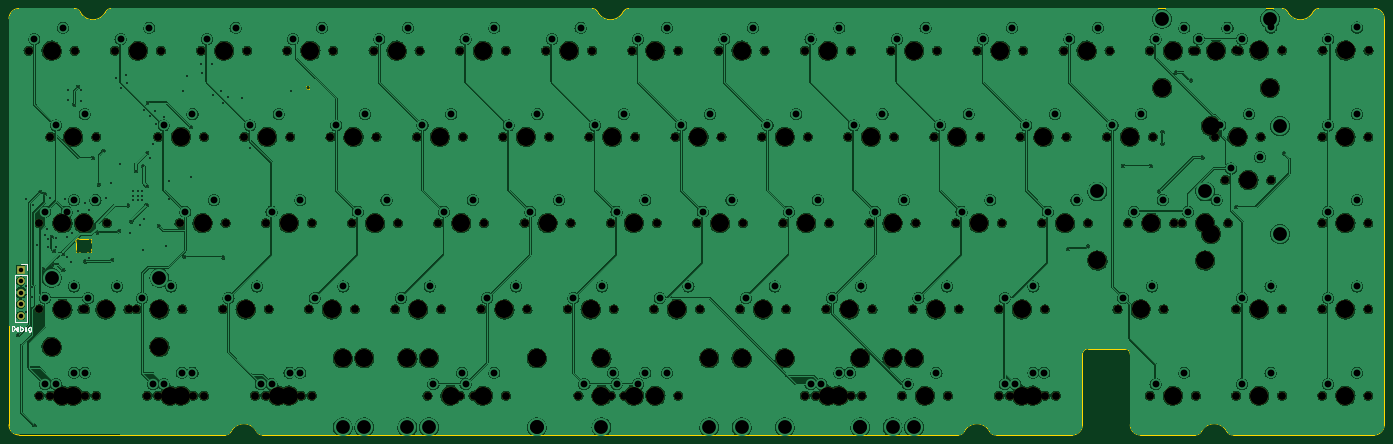
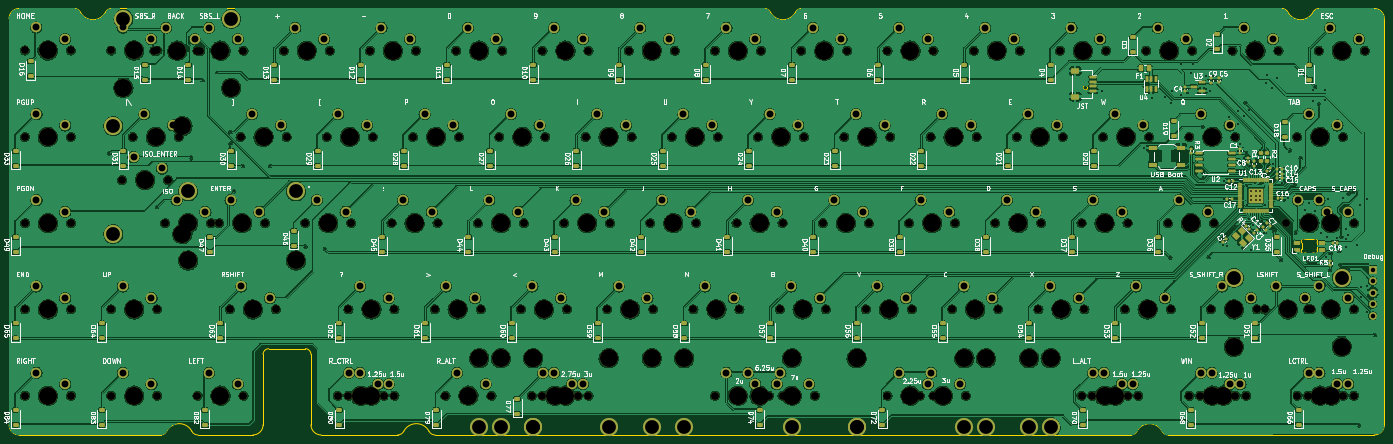
Circuit board: 11 layer files. Board 303.8 x 94.2 mm.
- bottom_copper: rp2040-bakeneko65-CuBottom.gbr (1218866 bytes)
- top_copper: rp2040-bakeneko65-CuTop.gbr (976895 bytes)
- outline: rp2040-bakeneko65-EdgeCuts.gbr (4582 bytes)
- bottom_mask: rp2040-bakeneko65-MaskBottom.gbr (29090 bytes)
- top_mask: rp2040-bakeneko65-MaskTop.gbr (10484 bytes)
- drill: rp2040-bakeneko65-NPTH.drl (4806 bytes)
- drill: rp2040-bakeneko65-PTH.drl (5135 bytes)
- paste: rp2040-bakeneko65-PasteBottom.gbr (13367 bytes)
- paste: rp2040-bakeneko65-PasteTop.gbr (464 bytes)
- bottom_silk: rp2040-bakeneko65-SilkBottom.gbr (320202 bytes)
- top_silk: rp2040-bakeneko65-SilkTop.gbr (13859 bytes)

=== bottom_copper: rp2040-bakeneko65-CuBottom.gbr (1218866 bytes, source omitted) ===
=== top_copper: rp2040-bakeneko65-CuTop.gbr (976895 bytes, source omitted) ===
=== outline: rp2040-bakeneko65-EdgeCuts.gbr ===
%TF.GenerationSoftware,KiCad,Pcbnew,7.0.2-0*%
%TF.CreationDate,2023-05-06T19:18:39+03:00*%
%TF.ProjectId,rp2040-bakeneko65,72703230-3430-42d6-9261-6b656e656b6f,rev?*%
%TF.SameCoordinates,Original*%
%TF.FileFunction,Profile,NP*%
%FSLAX46Y46*%
G04 Gerber Fmt 4.6, Leading zero omitted, Abs format (unit mm)*
G04 Created by KiCad (PCBNEW 7.0.2-0) date 2023-05-06 19:18:39*
%MOMM*%
%LPD*%
G01*
G04 APERTURE LIST*
%TA.AperFunction,Profile*%
%ADD10C,0.200000*%
%TD*%
%TA.AperFunction,Profile*%
%ADD11C,0.100000*%
%TD*%
G04 APERTURE END LIST*
D10*
X59647905Y-175511095D02*
G75*
G03*
X61897894Y-177761095I2249995J-5D01*
G01*
X297972894Y-158711094D02*
G75*
G03*
X296722894Y-159961095I-94J-1249906D01*
G01*
X61897894Y-83561094D02*
G75*
G03*
X59647894Y-85811095I-94J-2249906D01*
G01*
X82296000Y-83561133D02*
G75*
G03*
X80965967Y-84367546I-100J-1499867D01*
G01*
X294472894Y-177761095D02*
X277558500Y-177761095D01*
X107387289Y-177761095D02*
X61897894Y-177761095D01*
X269312289Y-177761122D02*
G75*
G03*
X270642322Y-176954643I-89J1500122D01*
G01*
X321699789Y-177761095D02*
X309547894Y-177761095D01*
X342079824Y-84367545D02*
G75*
G03*
X347665966Y-84367546I2793071J1456448D01*
G01*
X307297905Y-175511095D02*
G75*
G03*
X309547894Y-177761095I2249995J-5D01*
G01*
X361147894Y-177761094D02*
G75*
G03*
X363397894Y-175511095I-94J2250094D01*
G01*
X107387289Y-177761122D02*
G75*
G03*
X108717322Y-176954643I-89J1500122D01*
G01*
X189679786Y-84367565D02*
G75*
G03*
X188349789Y-83561095I-1329986J-693435D01*
G01*
X297972894Y-158711095D02*
X306047894Y-158711095D01*
X269312289Y-177761095D02*
X115633500Y-177761095D01*
X340749789Y-83561095D02*
X196596000Y-83561095D01*
X307297894Y-159961095D02*
X307297894Y-175511095D01*
X188349789Y-83561095D02*
X82296000Y-83561095D01*
X361147894Y-177761095D02*
X329946000Y-177761095D01*
X328616016Y-176954617D02*
G75*
G03*
X329946000Y-177761095I1329984J693417D01*
G01*
X363397905Y-85811095D02*
G75*
G03*
X361147894Y-83561095I-2250005J-5D01*
G01*
X75379786Y-84367565D02*
G75*
G03*
X74049789Y-83561095I-1329986J-693435D01*
G01*
X114303516Y-176954617D02*
G75*
G03*
X115633500Y-177761095I1329984J693417D01*
G01*
X321699789Y-177761122D02*
G75*
G03*
X323029822Y-176954643I-89J1500122D01*
G01*
X328615966Y-176954643D02*
G75*
G03*
X323029824Y-176954643I-2793071J-1456450D01*
G01*
X361147894Y-83561095D02*
X348996000Y-83561095D01*
X276228466Y-176954643D02*
G75*
G03*
X270642324Y-176954643I-2793071J-1456450D01*
G01*
X296722894Y-159961095D02*
X296722894Y-175511095D01*
X307297905Y-159961095D02*
G75*
G03*
X306047894Y-158711095I-1250005J-5D01*
G01*
X75379824Y-84367545D02*
G75*
G03*
X80965965Y-84367546I2793071J1456449D01*
G01*
X126197894Y-101061095D02*
G75*
G03*
X126197894Y-101061095I-500000J0D01*
G01*
X348996000Y-83561133D02*
G75*
G03*
X347665967Y-84367546I-100J-1499867D01*
G01*
X114303466Y-176954643D02*
G75*
G03*
X108717324Y-176954643I-2793071J-1456450D01*
G01*
X189679824Y-84367545D02*
G75*
G03*
X195265966Y-84367546I2793071J1456448D01*
G01*
X196596000Y-83561133D02*
G75*
G03*
X195265967Y-84367546I-100J-1499867D01*
G01*
X363397894Y-175511095D02*
X363397894Y-85811095D01*
X294472894Y-177761094D02*
G75*
G03*
X296722894Y-175511095I-94J2250094D01*
G01*
X276228516Y-176954617D02*
G75*
G03*
X277558500Y-177761095I1329984J693417D01*
G01*
X342079786Y-84367565D02*
G75*
G03*
X340749789Y-83561095I-1329986J-693435D01*
G01*
X74049789Y-83561095D02*
X61897894Y-83561095D01*
X59647894Y-175511095D02*
X59647894Y-85811095D01*
D11*
%TO.C,LED1*%
X77899999Y-135345907D02*
X77899999Y-136751591D01*
X76994452Y-137548749D02*
X75405548Y-137548749D01*
X75405548Y-134548750D02*
X76994453Y-134548750D01*
X74500001Y-136751591D02*
X74500001Y-135345907D01*
X77900000Y-136751591D02*
G75*
G03*
X77949485Y-136968469I499989J-2D01*
G01*
X77246711Y-137617048D02*
G75*
G03*
X77949483Y-136968468I252259J431700D01*
G01*
X77949484Y-135129029D02*
G75*
G03*
X77899999Y-135345906I450505J-216876D01*
G01*
X77949484Y-135129029D02*
G75*
G03*
X77246711Y-134480452I-450515J216877D01*
G01*
X76994453Y-134548750D02*
G75*
G03*
X77246711Y-134480451I-3J500009D01*
G01*
X77246711Y-137617048D02*
G75*
G03*
X76994452Y-137548749I-252261J-431710D01*
G01*
X75153289Y-134480450D02*
G75*
G03*
X75405547Y-134548749I252261J431710D01*
G01*
X75405548Y-137548750D02*
G75*
G03*
X75153290Y-137617048I2J-500010D01*
G01*
X74450520Y-136968471D02*
G75*
G03*
X75153289Y-137617046I450510J-216879D01*
G01*
X74450517Y-136968469D02*
G75*
G03*
X74500001Y-136751592I-450877J216959D01*
G01*
X75153289Y-134480450D02*
G75*
G03*
X74450516Y-135129029I-252259J-431700D01*
G01*
X74499976Y-135345907D02*
G75*
G03*
X74450516Y-135129029I-499976J57D01*
G01*
%TD*%
M02*

=== bottom_mask: rp2040-bakeneko65-MaskBottom.gbr (29090 bytes, source omitted) ===
=== top_mask: rp2040-bakeneko65-MaskTop.gbr (10484 bytes, source omitted) ===
=== drill: rp2040-bakeneko65-NPTH.drl ===
M48
; DRILL file {KiCad 7.0.2-0} date 2023 May 06, Saturday 19:18:39
; FORMAT={-:-/ absolute / inch / decimal}
; #@! TF.CreationDate,2023-05-06T19:18:39+03:00
; #@! TF.GenerationSoftware,Kicad,Pcbnew,7.0.2-0
; #@! TF.FileFunction,NonPlated,1,2,NPTH
FMAT,2
INCH
; #@! TA.AperFunction,NonPlated,NPTH,ComponentDrill
T1C0.0689
; #@! TA.AperFunction,NonPlated,NPTH,ComponentDrill
T2C0.1570
%
G90
G05
T1
X2.5187Y-3.6562
X2.6125Y-5.1562
X2.6125Y-5.9062
X2.6125Y-6.6562
X2.7062Y-4.4062
X2.7062Y-6.6562
X2.8Y-5.1562
X2.9187Y-3.6562
X2.9875Y-5.9062
X3.0125Y-5.1562
X3.0125Y-5.9062
X3.0125Y-6.6562
X3.1062Y-4.4062
X3.1062Y-6.6562
X3.2Y-5.1562
X3.2687Y-3.6562
X3.3875Y-5.9062
X3.4562Y-5.9062
X3.55Y-6.6562
X3.6437Y-4.4062
X3.6437Y-6.6562
X3.6687Y-3.6562
X3.8312Y-5.1562
X3.8562Y-5.9062
X3.95Y-6.6562
X4.0187Y-3.6562
X4.0438Y-4.4062
X4.0438Y-6.6562
X4.2062Y-5.9062
X4.2313Y-5.1562
X4.3937Y-4.4062
X4.4188Y-3.6562
X4.4875Y-6.6562
X4.5812Y-5.1562
X4.5812Y-6.6562
X4.6063Y-5.9062
X4.7687Y-3.6562
X4.7938Y-4.4062
X4.8875Y-6.6562
X4.9562Y-5.9062
X4.9813Y-5.1562
X4.9813Y-6.6562
X5.1437Y-4.4062
X5.1688Y-3.6562
X5.3312Y-5.1562
X5.3563Y-5.9062
X5.5187Y-3.6562
X5.5438Y-4.4062
X5.7062Y-5.9062
X5.7313Y-5.1562
X5.8937Y-4.4062
X5.9188Y-3.6562
X5.9875Y-6.6562
X6.0812Y-5.1562
X6.1063Y-5.9062
X6.2687Y-3.6562
X6.2687Y-6.6562
X6.2938Y-4.4062
X6.3875Y-6.6562
X6.4562Y-5.9062
X6.4813Y-5.1562
X6.6437Y-4.4062
X6.6688Y-3.6562
X6.6688Y-6.6562
X6.8312Y-5.1562
X6.8563Y-5.9062
X7.0187Y-3.6562
X7.0438Y-4.4062
X7.2062Y-5.9062
X7.2313Y-5.1562
X7.3Y-6.6562
X7.3937Y-4.4062
X7.4188Y-3.6562
X7.5812Y-5.1562
X7.5812Y-6.6562
X7.6063Y-5.9062
X7.7Y-6.6562
X7.7687Y-3.6562
X7.7687Y-6.6562
X7.7938Y-4.4062
X7.9562Y-5.9062
X7.9813Y-5.1562
X7.9813Y-6.6562
X8.1437Y-4.4062
X8.1687Y-3.6562
X8.1687Y-6.6562
X8.3312Y-5.1562
X8.3562Y-5.9062
X8.5187Y-3.6562
X8.5437Y-4.4062
X8.7062Y-5.9062
X8.7312Y-5.1562
X8.8937Y-4.4062
X8.9187Y-3.6562
X9.0812Y-5.1562
X9.1062Y-5.9062
X9.2687Y-3.6562
X9.2687Y-6.6562
X9.2937Y-4.4062
X9.3625Y-6.6562
X9.4562Y-5.9062
X9.4812Y-5.1562
X9.6437Y-4.4062
X9.6687Y-3.6562
X9.6687Y-6.6562
X9.7625Y-6.6562
X9.8312Y-5.1562
X9.8562Y-5.9062
X10.0187Y-3.6562
X10.0437Y-4.4062
X10.1125Y-6.6562
X10.2062Y-5.9062
X10.2312Y-5.1562
X10.3937Y-4.4062
X10.4187Y-3.6562
X10.5125Y-6.6562
X10.5812Y-5.1562
X10.6062Y-5.9062
X10.7687Y-3.6562
X10.7937Y-4.4062
X10.9562Y-5.9062
X10.9562Y-6.6562
X10.9812Y-5.1562
X11.05Y-6.6562
X11.1437Y-4.4062
X11.1687Y-3.6562
X11.3312Y-5.1562
X11.3562Y-5.9062
X11.3562Y-6.6562
X11.45Y-6.6562
X11.5187Y-3.6562
X11.5437Y-4.4062
X11.7312Y-5.1562
X11.8937Y-4.4062
X11.9187Y-3.6562
X11.9875Y-5.9062
X12.0812Y-5.1562
X12.2687Y-3.6562
X12.2687Y-6.6562
X12.2937Y-4.4062
X12.3875Y-5.9062
X12.4812Y-5.1562
X12.55Y-5.1562
X12.6437Y-3.6562
X12.6687Y-3.6562
X12.6687Y-6.6562
X12.8312Y-4.4062
X12.925Y-4.7812
X12.95Y-5.1562
X13.0187Y-5.9062
X13.0187Y-6.6562
X13.02Y-3.655
X13.0437Y-3.6562
X13.2312Y-4.4062
X13.325Y-4.7812
X13.4187Y-5.9062
X13.4187Y-6.6562
X13.42Y-3.655
X13.7687Y-4.4062
X13.7687Y-5.1562
X13.7687Y-5.9062
X13.7687Y-6.6562
X13.77Y-3.655
X14.1687Y-4.4062
X14.1687Y-5.1562
X14.1687Y-5.9062
X14.1687Y-6.6562
X14.17Y-3.655
T2
X2.7188Y-3.6562
X2.7188Y-6.2313
X2.8125Y-5.1562
X2.8125Y-5.9062
X2.8125Y-6.6562
X2.9062Y-4.4062
X2.9062Y-6.6562
X3.0Y-5.1562
X3.1875Y-5.9062
X3.4688Y-3.6562
X3.6562Y-5.9062
X3.6562Y-6.2313
X3.75Y-6.6562
X3.8438Y-4.4062
X3.8438Y-6.6562
X4.0312Y-5.1562
X4.2188Y-3.6562
X4.4062Y-5.9062
X4.5938Y-4.4062
X4.6875Y-6.6562
X4.7812Y-5.1562
X4.7812Y-6.6562
X4.9688Y-3.6562
X5.1562Y-5.9062
X5.25Y-6.3312
X5.3438Y-4.4062
X5.4375Y-6.3312
X5.5312Y-5.1562
X5.7188Y-3.6562
X5.8125Y-6.3312
X5.9062Y-5.9062
X6.0Y-6.3312
X6.0938Y-4.4062
X6.1875Y-6.6562
X6.2812Y-5.1562
X6.4688Y-3.6562
X6.4688Y-6.6562
X6.6562Y-5.9062
X6.8438Y-4.4062
X6.9375Y-6.3312
X6.9375Y-6.3312
X7.0312Y-5.1562
X7.2188Y-3.6562
X7.4062Y-5.9062
X7.5Y-6.3312
X7.5Y-6.6562
X7.5938Y-4.4062
X7.7812Y-5.1562
X7.7812Y-6.6562
X7.9688Y-3.6562
X7.9688Y-6.6562
X8.1562Y-5.9062
X8.3438Y-4.4062
X8.4375Y-6.3312
X8.5312Y-5.1562
X8.7188Y-3.6562
X8.7188Y-6.3312
X8.9062Y-5.9062
X9.0938Y-4.4062
X9.0938Y-6.3312
X9.2812Y-5.1562
X9.4688Y-3.6562
X9.4688Y-6.6562
X9.5625Y-6.6562
X9.6562Y-5.9062
X9.75Y-6.3312
X9.75Y-6.3312
X9.8438Y-4.4062
X10.0312Y-5.1562
X10.0312Y-6.3312
X10.2188Y-3.6562
X10.2188Y-6.3312
X10.3125Y-6.6562
X10.4062Y-5.9062
X10.5938Y-4.4062
X10.7812Y-5.1562
X10.9688Y-3.6562
X11.1562Y-5.9062
X11.1562Y-6.6562
X11.25Y-6.6562
X11.3438Y-4.4062
X11.5312Y-5.1562
X11.7188Y-3.6562
X11.8125Y-5.4813
X12.0938Y-4.4062
X12.1875Y-5.9062
X12.2812Y-5.1562
X12.375Y-3.98
X12.4688Y-3.6562
X12.4688Y-6.6562
X12.75Y-5.1562
X12.75Y-5.4813
X12.8Y-4.3125
X12.8Y-5.25
X12.8438Y-3.6562
X13.0312Y-4.4062
X13.125Y-4.7812
X13.2188Y-5.9062
X13.2188Y-6.6562
X13.22Y-3.655
X13.3125Y-3.98
X13.9688Y-4.4062
X13.9688Y-5.1562
X13.9688Y-5.9062
X13.9688Y-6.6562
X13.97Y-3.655
T0
M30

=== drill: rp2040-bakeneko65-PTH.drl (5135 bytes, source omitted) ===
=== paste: rp2040-bakeneko65-PasteBottom.gbr (13367 bytes, source omitted) ===
=== paste: rp2040-bakeneko65-PasteTop.gbr ===
%TF.GenerationSoftware,KiCad,Pcbnew,7.0.2-0*%
%TF.CreationDate,2023-05-06T19:18:39+03:00*%
%TF.ProjectId,rp2040-bakeneko65,72703230-3430-42d6-9261-6b656e656b6f,rev?*%
%TF.SameCoordinates,Original*%
%TF.FileFunction,Paste,Top*%
%TF.FilePolarity,Positive*%
%FSLAX46Y46*%
G04 Gerber Fmt 4.6, Leading zero omitted, Abs format (unit mm)*
G04 Created by KiCad (PCBNEW 7.0.2-0) date 2023-05-06 19:18:39*
%MOMM*%
%LPD*%
G01*
G04 APERTURE LIST*
G04 APERTURE END LIST*
M02*

=== bottom_silk: rp2040-bakeneko65-SilkBottom.gbr (320202 bytes, source omitted) ===
=== top_silk: rp2040-bakeneko65-SilkTop.gbr (13859 bytes, source omitted) ===
